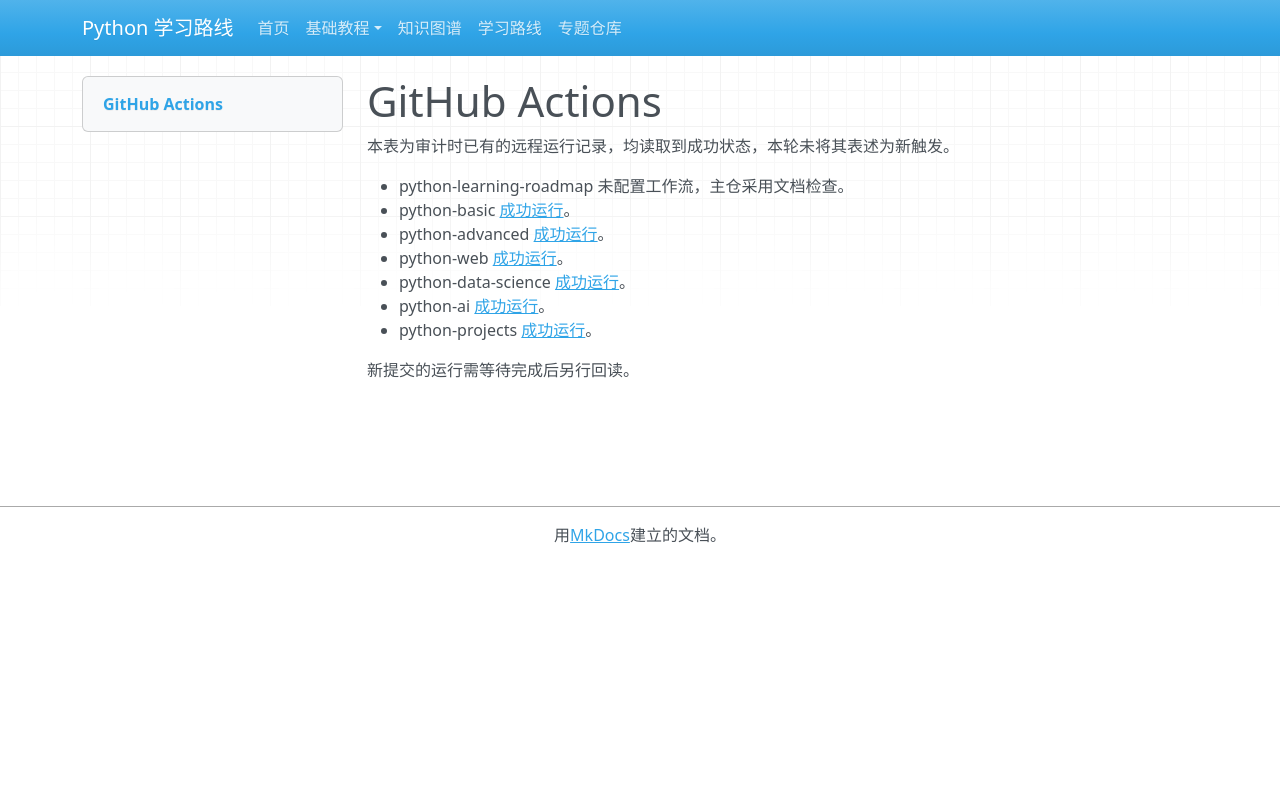

repository: zyy-stu/python-learning-roadmap · page: audit/github-actions-report/index.html · generator: mkdocs

# GitHub Actions

本表为审计时已有的远程运行记录，均读取到成功状态，本轮未将其表述为新触发。

- python-learning-roadmap 未配置工作流，主仓采用文档检查。
- python-basic [成功运行](https://github.com/zyy-stu/python-basic/actions/runs/44220232940)。
- python-advanced [成功运行](https://github.com/zyy-stu/python-advanced/actions/runs/44229584796)。
- python-web [成功运行](https://github.com/zyy-stu/python-web/actions/runs/44231375707)。
- python-data-science [成功运行](https://github.com/zyy-stu/python-data-science/actions/runs/44243366967)。
- python-ai [成功运行](https://github.com/zyy-stu/python-ai/actions/runs/44257313461)。
- python-projects [成功运行](https://github.com/zyy-stu/python-projects/actions/runs/44441791545)。

新提交的运行需等待完成后另行回读。
